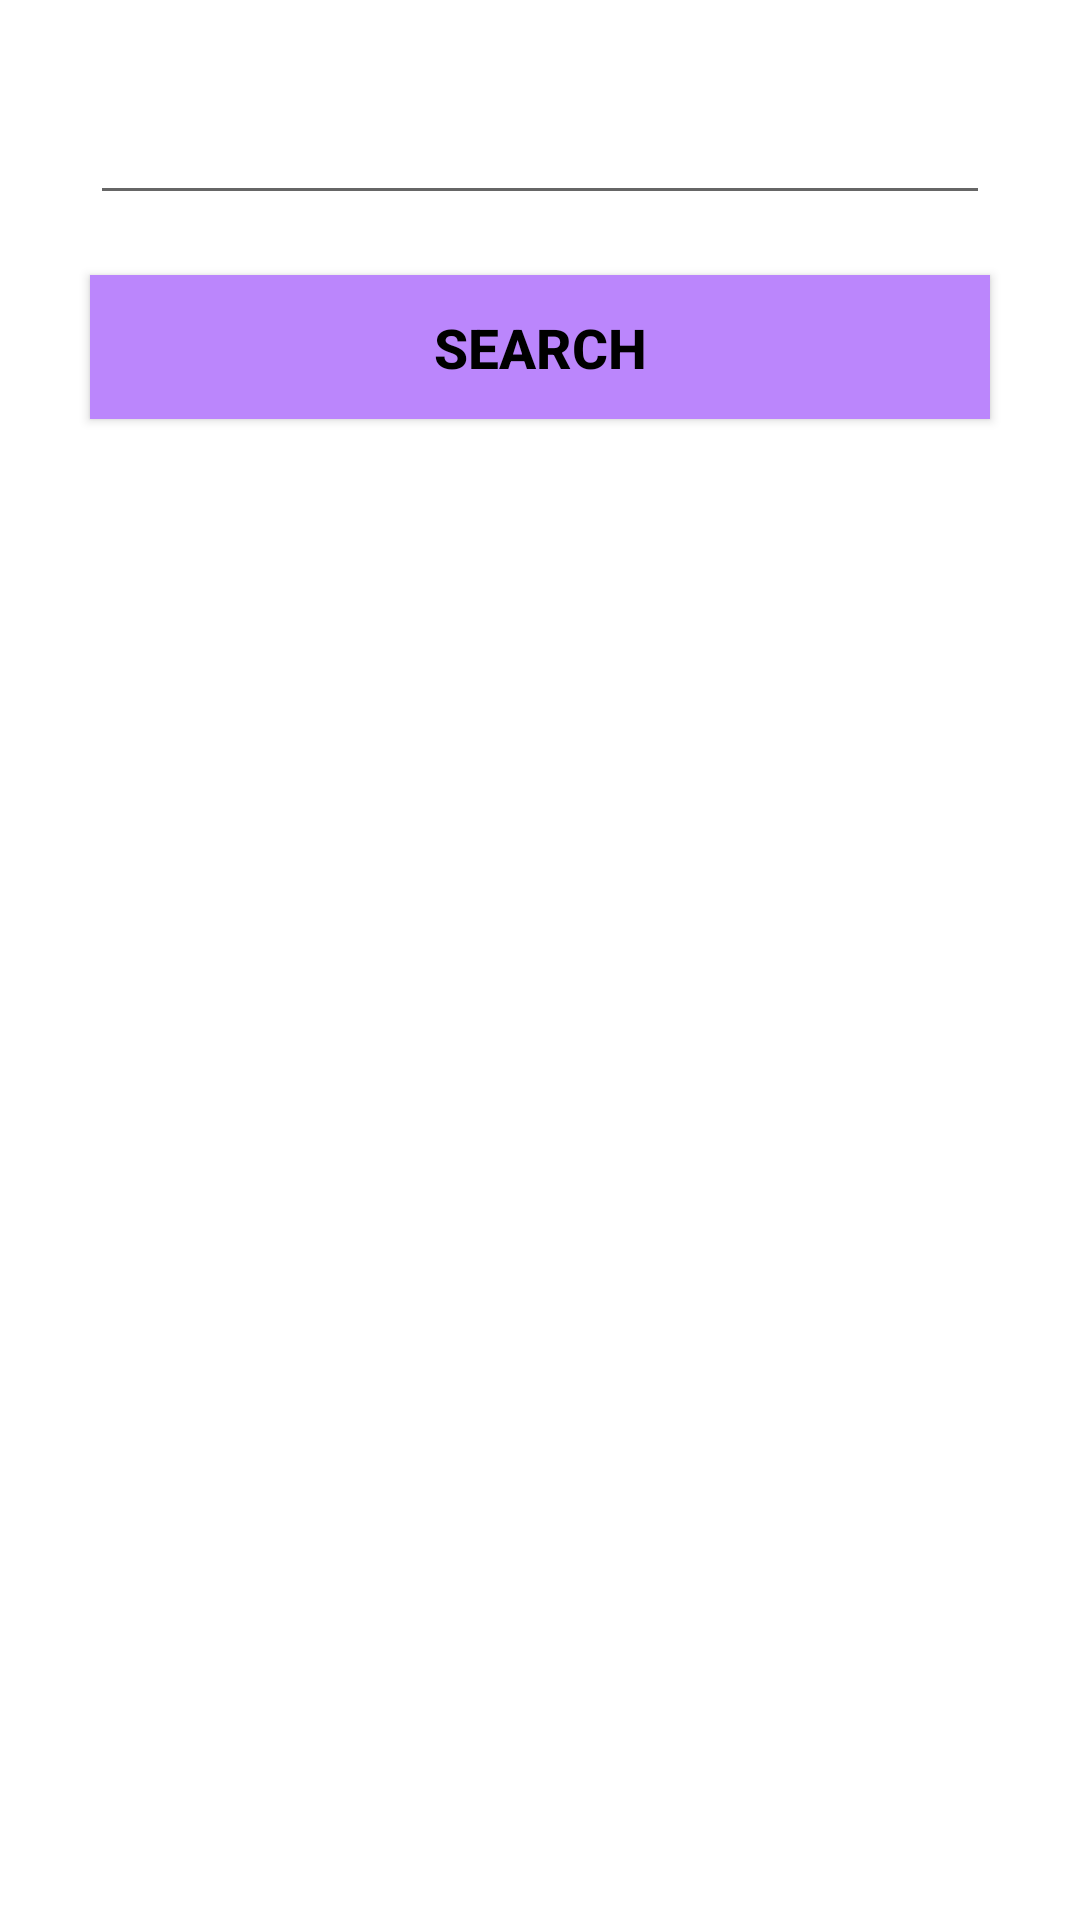

The Android layout XML behind this screen, and the referenced resources:
<!-- AndroidManifest.xml: application theme Theme.GitHubListt -->
<!-- res/layout/activity_main.xml -->
<?xml version="1.0" encoding="utf-8"?>
<LinearLayout xmlns:android="http://schemas.android.com/apk/res/android"
    xmlns:app="http://schemas.android.com/apk/res-auto"
    xmlns:tools="http://schemas.android.com/tools"
    android:layout_width="match_parent"
    android:layout_height="match_parent"
    android:orientation="vertical"
    android:padding="20dp"
    android:visibility="visible"
    tools:context=".MainActivity">

    <EditText

        android:textStyle="bold"
        android:textSize="55px"
        android:textColor="@color/grey"
        android:layout_margin="10dp"
        android:id="@+id/editTextUser"
        android:layout_width="match_parent"
        android:layout_height="wrap_content"
        android:ems="10"
        android:inputType="textPersonName" />

    <Button


        android:id="@+id/buttonSearch"
        android:layout_width="match_parent"
        android:layout_height="wrap_content"
        android:layout_margin="10dp"
        android:background="@color/purple_700"
        android:text="@string/search"
        android:textColor="@color/black"
        android:textSize="55px"
        android:textStyle="bold"
        app:backgroundTint="@color/purple_200"
        app:icon="@drawable/recherche" />

    <ListView
        android:id="@+id/ListViewUsers"
        android:layout_margin="10dp"
        android:layout_width="match_parent"
        android:layout_height="match_parent" />
</LinearLayout>
<!-- resources referenced by this layout -->
<resources>
  <color name="black">#FF000000</color>
  <color name="grey">#A59E9E</color>
  <color name="purple_200">#FFBB86FC</color>
  <color name="purple_700">#FF3700B3</color>
  <!-- drawable recherche: png bitmap (drawable-v24, 680 bytes) -->
  <string name="search">SEARCH</string>
  <style name="Theme.GitHubListt" parent="Theme.MaterialComponents.DayNight.DarkActionBar">
          
          <item name="colorPrimary">@color/purple_500</item>
          <item name="colorPrimaryVariant">@color/purple_700</item>
          <item name="colorOnPrimary">@color/white</item>
          
          <item name="colorSecondary">@color/teal_200</item>
          <item name="colorSecondaryVariant">@color/teal_700</item>
          <item name="colorOnSecondary">@color/black</item>
          
          <item name="android:statusBarColor" tools:targetApi="l">?attr/colorPrimaryVariant</item>
          
      </style>
  <color name="purple_500">#FF6200EE</color>
  <color name="white">#FFFFFFFF</color>
  <color name="teal_200">#FF03DAC5</color>
  <color name="teal_700">#FF018786</color>
</resources>
